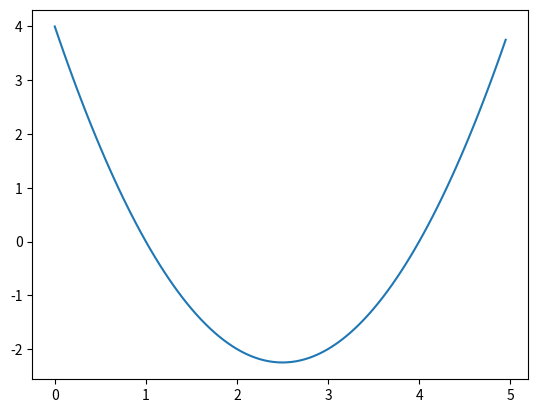

Reproduce this figure in Python.
import matplotlib.pyplot as plt


def bisekcja(f, a, b, epsilon):
    if f(a) * f(b) >= 0:
        print("Niepoprawne dane")
        return

    while (b - a > epsilon):
        srodek = (a + b) / 2
        f_srodek = f(srodek)
        if f(a) * f_srodek < 0:
            b = srodek
        elif f(b) * f_srodek < 0:
            a = srodek
        elif f_srodek == 0:
            print("Znalezlismy dokladnie rozwiazanie")
            return srodek,srodek
        else:
            print("Blad, prawdopodobnie funkcja nie byla ciagla")
            return
        print(a,b)
    return a, b


def funkcja(x):
    return (x - 1) * (x - 4)


x = [i * 0.05 for i in range(100)]
y = [funkcja(i) for i in x]

plt.plot(x, y)
plt.show()

a, b = bisekcja(funkcja, 2, 100, 0.000001)
print(a,b)
